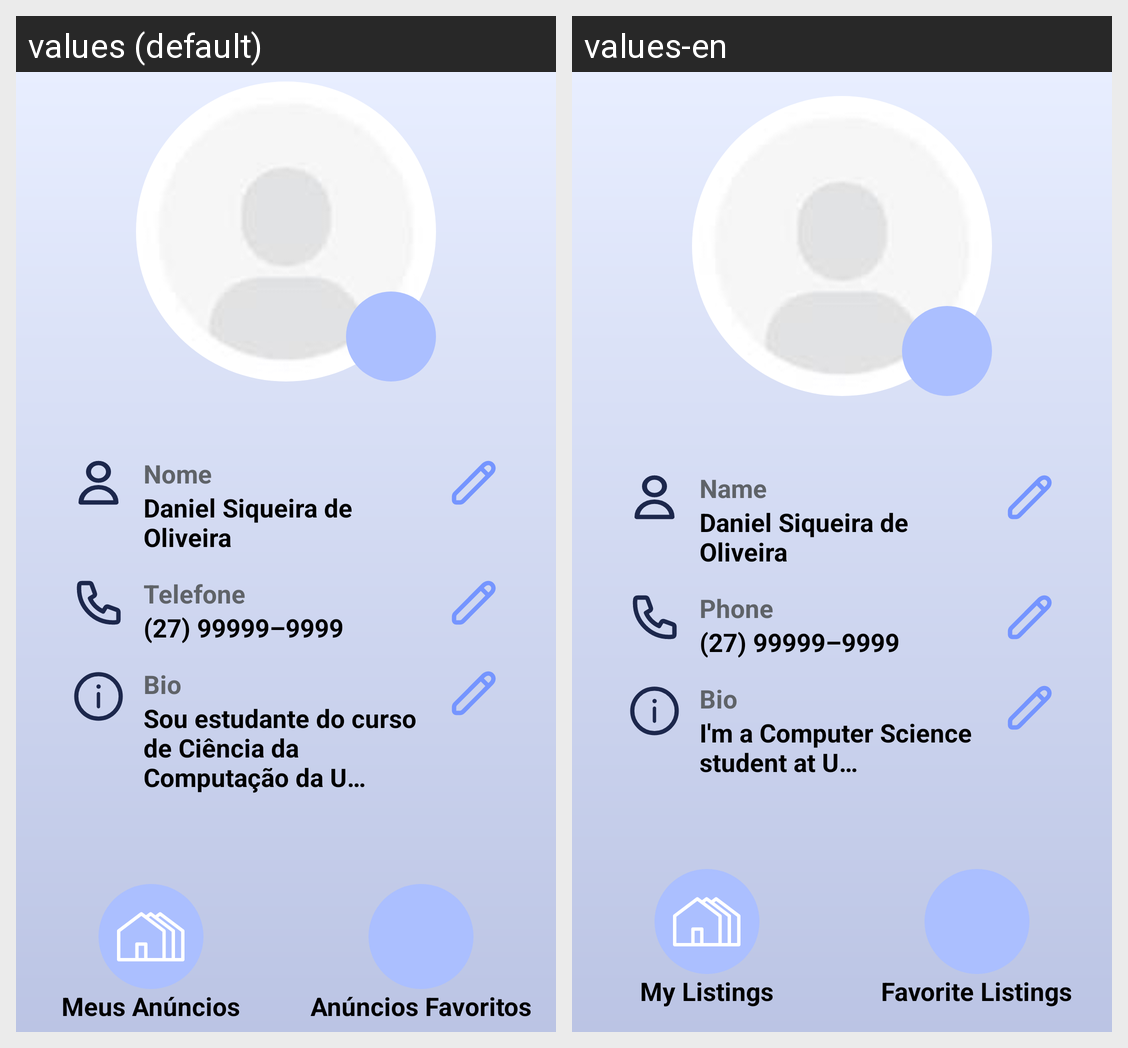

The same Android screen rendered under two of its app's locales, left to right. List the strings drawn on it with the default value and each locale's translation.
Android screen res/layout/fragment_my_profile.xml rendered under 2 locales, left to right: values (default), values-en. Device: Nexus 5 (rendered at 1080×1920; each locale shown at half size, 540×960, under a caption strip naming it); theme Theme.RoomMate.
Strings drawn on this screen, with the default value and each locale's value (text and hints the layout hard-codes, and strings that could not be matched under every locale, appear in the picture but are not listed):

name
  values: Nome
  values-en: Name

username
  values: Daniel Siqueira de Oliveira
  values-en: Daniel Siqueira de Oliveira

phone_profile
  values: Telefone
  values-en: Phone

user_phone_profile
  values: (27) 99999–9999
  values-en: (27) 99999–9999

bio_profile
  values: Bio
  values-en: Bio

user_bio_profile
  values: Sou estudante do curso de Ciência da Computação da U…	
  values-en: I'm a Computer Science student at U…	

my_ads
  values: Meus Anúncios
  values-en: My Listings

favorite_ads
  values: Anúncios Favoritos
  values-en: Favorite Listings
